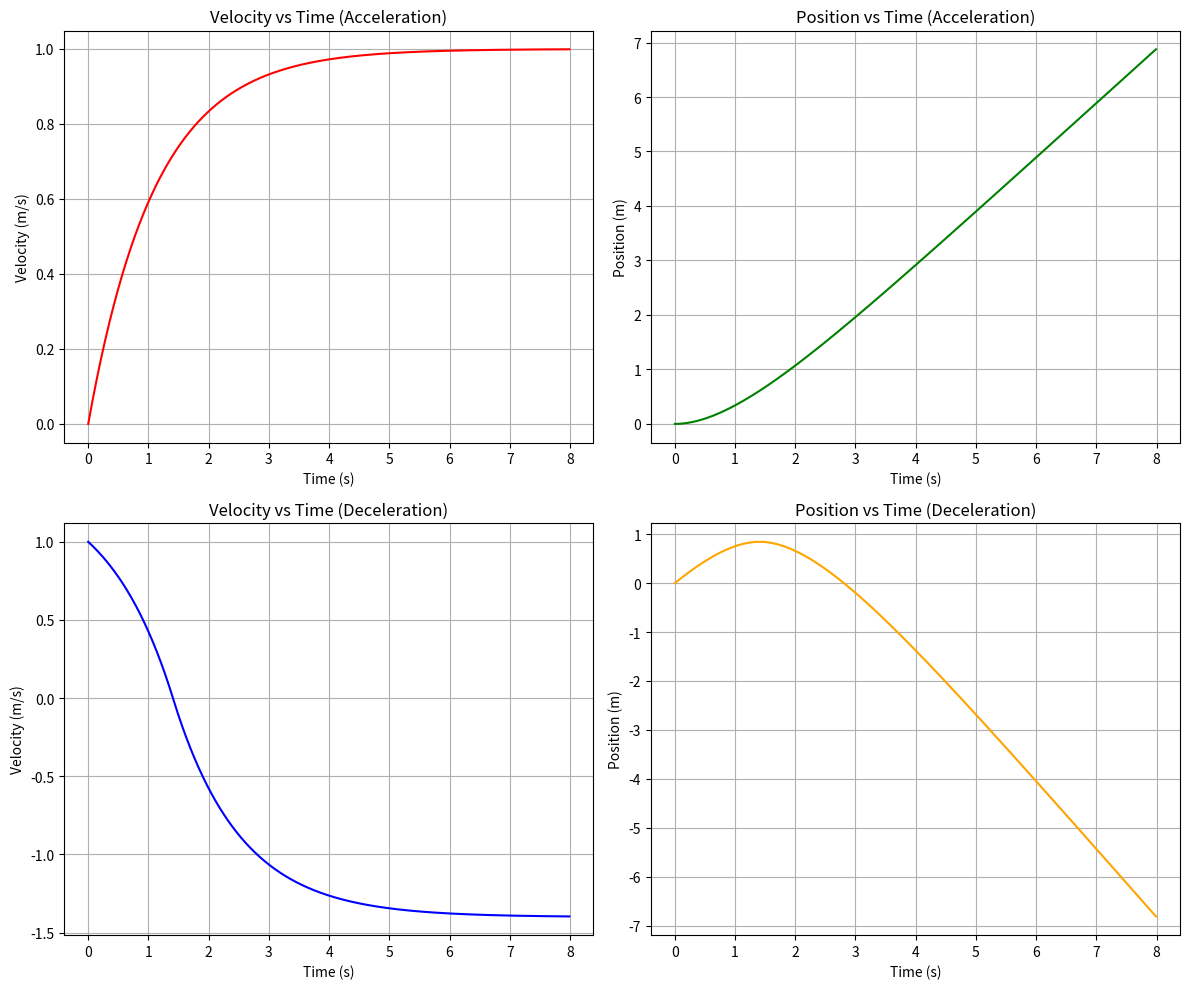

Here is the Python script that generated this plot:
import numpy as np
import matplotlib.pyplot as plt

# Constants
m = 5.6          # mass of the car in kg
b = 5            # drag coefficient 
Fa_max = 5      # maximum force from the engine in N
Fb_max = 7      # maximum braking force in N
dt = 0.01        # time step in seconds
T = 8            # total simulation time in seconds

# Time array
t = np.arange(0, T, dt)

def simulate(F_max, initial_velocity, mode='acceleration'):
    N = len(t)
    v = np.zeros(N)
    z = np.zeros(N)
    v[0] = initial_velocity

    for i in range(1, N):
        # Calculate drag force linearly dependent on the velocity
        Fd = b * abs(v[i-1])  # use abs to ensure drag is always opposite to motion
        
        if mode == 'deceleration':
            # During deceleration, both braking and drag forces slow down the car
            F_net = -F_max + Fd  # Notice the drag adds to the braking force
        else:
            # During acceleration, subtract drag from engine force
            F_net = F_max - Fd

        # Acceleration calculation
        a = F_net / m
        v[i] = v[i-1] + a * dt
        z[i] = z[i-1] + v[i-1] * dt + 0.5 * a * dt**2

    return v, z

# Simulation for Acceleration
v_accel, z_accel = simulate(Fa_max, 0, mode='acceleration')

# Simulation for Deceleration from a starting speed
v_decel, z_decel = simulate(Fb_max, v_accel[-1], mode='deceleration')

# Plotting
plt.figure(figsize=(12, 10))

plt.subplot(2, 2, 1)
plt.plot(t, v_accel, 'r')
plt.title('Velocity vs Time (Acceleration)')
plt.xlabel('Time (s)')
plt.ylabel('Velocity (m/s)')
plt.grid(True)
    
plt.subplot(2, 2, 2)
plt.plot(t, z_accel, 'g')
plt.title('Position vs Time (Acceleration)')
plt.xlabel('Time (s)')
plt.ylabel('Position (m)')
plt.grid(True)

plt.subplot(2, 2, 3)
plt.plot(t, v_decel, 'b')
plt.title('Velocity vs Time (Deceleration)')
plt.xlabel('Time (s)')
plt.ylabel('Velocity (m/s)')
plt.grid(True)

plt.subplot(2, 2, 4)
plt.plot(t, z_decel, 'orange')
plt.title('Position vs Time (Deceleration)')
plt.xlabel('Time (s)')
plt.ylabel('Position (m)')
plt.grid(True)

plt.tight_layout()
plt.show()
